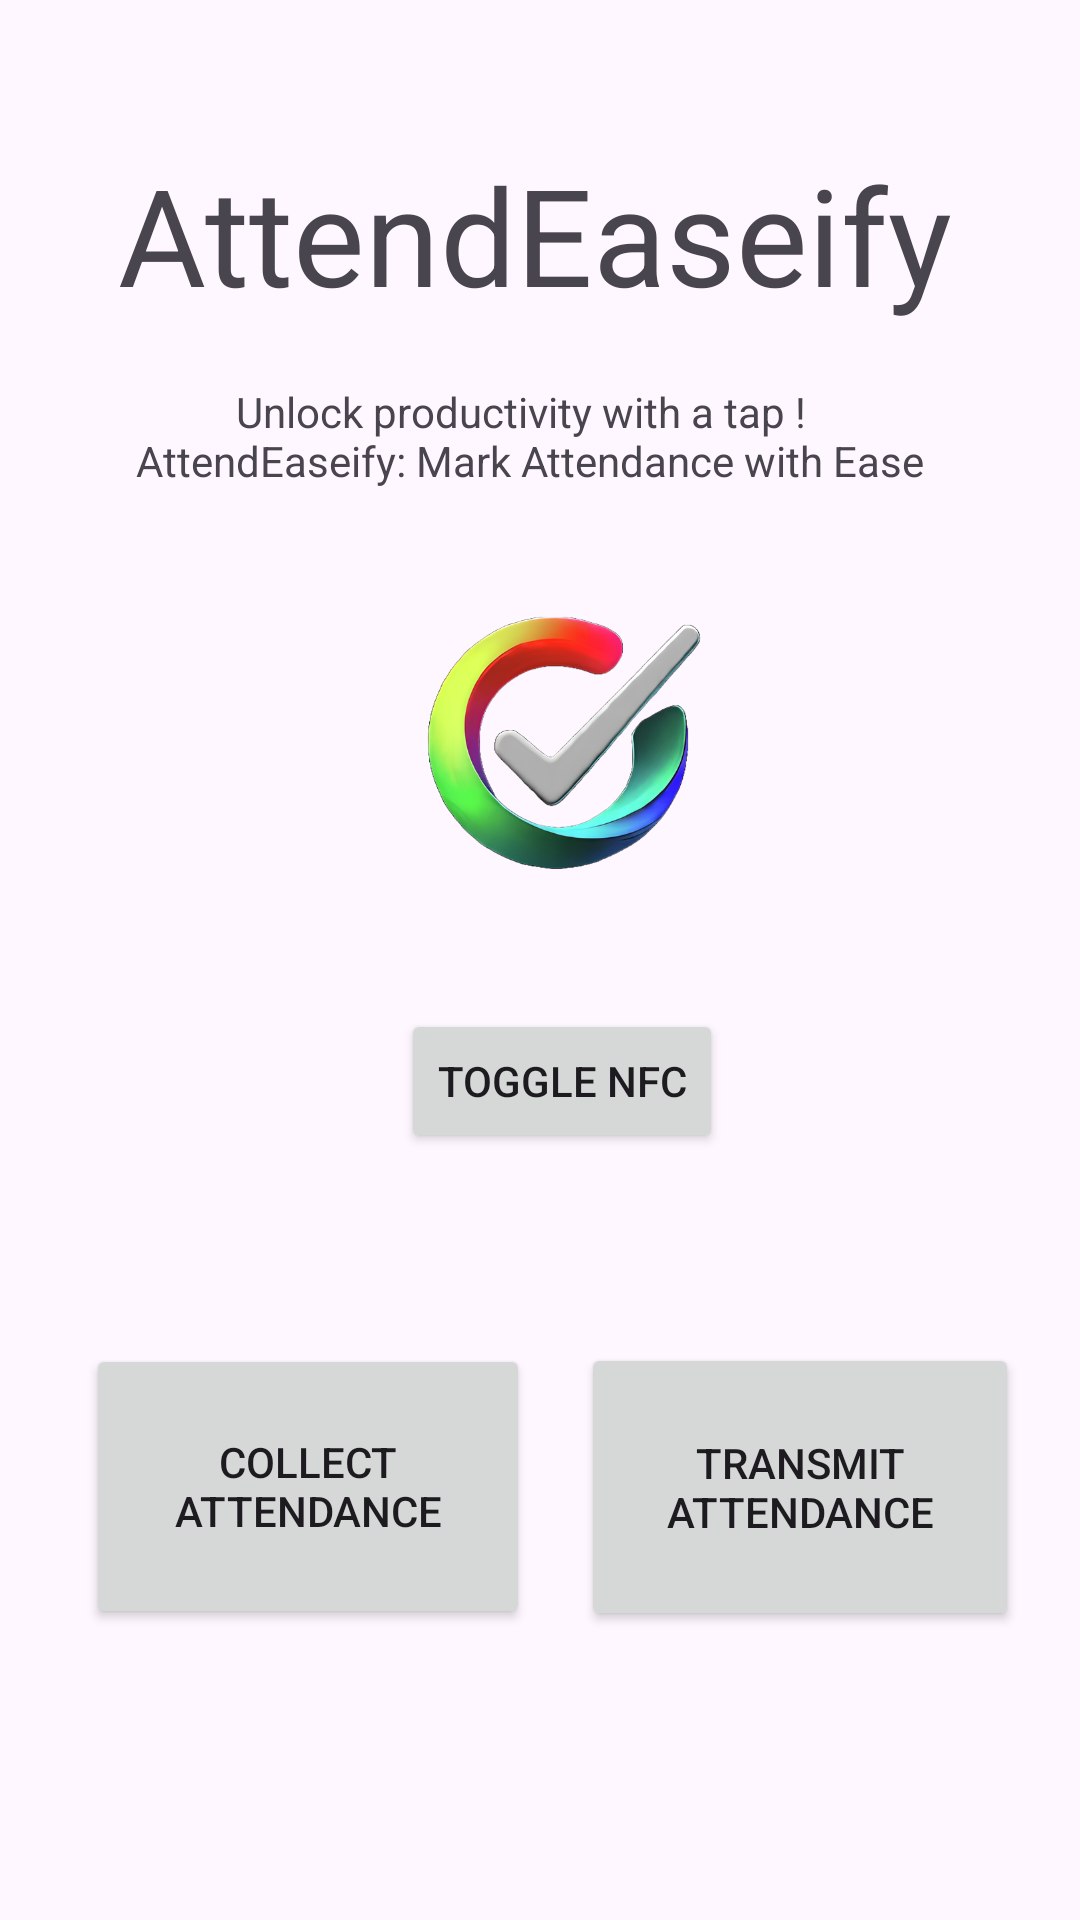

Reconstruct the res/layout file that produces this screen, plus the resources it refers to.
<!-- AndroidManifest.xml: application theme Theme.AttendEase -->
<!-- res/layout/activity_main.xml -->
<?xml version="1.0" encoding="utf-8"?>
<androidx.constraintlayout.widget.ConstraintLayout xmlns:android="http://schemas.android.com/apk/res/android"
    xmlns:app="http://schemas.android.com/apk/res-auto"
    xmlns:tools="http://schemas.android.com/tools"
    android:id="@+id/main"

    android:layout_width="match_parent"
    android:layout_height="match_parent"
    tools:context=".MainActivity">

    <Button
        android:id="@+id/toggleNfcButton"
        android:layout_width="wrap_content"
        android:layout_height="wrap_content"
        android:text="Toggle NFC"
        app:layout_constraintBottom_toBottomOf="parent"
        app:layout_constraintEnd_toEndOf="parent"
        app:layout_constraintHorizontal_bias="0.529"
        app:layout_constraintStart_toStartOf="parent"
        app:layout_constraintTop_toTopOf="parent"
        app:layout_constraintVertical_bias="0.568" />

    <Button
        android:id="@+id/buttonProfessor"
        android:layout_width="148dp"
        android:layout_height="95dp"
        android:text="Collect Attendance"
        app:layout_constraintBottom_toBottomOf="parent"
        app:layout_constraintEnd_toEndOf="parent"
        app:layout_constraintHorizontal_bias="0.136"
        app:layout_constraintStart_toStartOf="parent"
        app:layout_constraintTop_toTopOf="parent"
        app:layout_constraintVertical_bias="0.822" />

    <Button
        android:id="@+id/buttonStudent"
        android:layout_width="146dp"
        android:layout_height="96dp"
        android:text="@string/transmit_attendance"
        app:layout_constraintBottom_toBottomOf="parent"
        app:layout_constraintEnd_toEndOf="parent"
        app:layout_constraintHorizontal_bias="0.905"
        app:layout_constraintStart_toStartOf="parent"
        app:layout_constraintTop_toTopOf="parent"
        app:layout_constraintVertical_bias="0.823" />

    <TextView
        android:id="@+id/textView2"
        android:layout_width="294dp"
        android:layout_height="61dp"
        android:text="AttendEaseify"
        android:textAppearance="@style/TextAppearance.AppCompat.Display2"
        app:layout_constraintBottom_toBottomOf="parent"
        app:layout_constraintEnd_toEndOf="parent"
        app:layout_constraintHorizontal_bias="0.594"
        app:layout_constraintStart_toStartOf="parent"
        app:layout_constraintTop_toTopOf="parent"
        app:layout_constraintVertical_bias="0.083" />

    <ImageView
        android:id="@+id/imageView3"
        android:layout_width="222dp"
        android:layout_height="244dp"
        app:layout_constraintBottom_toBottomOf="parent"
        app:layout_constraintEnd_toEndOf="parent"
        app:layout_constraintHorizontal_bias="0.555"
        app:layout_constraintStart_toStartOf="parent"
        app:layout_constraintTop_toTopOf="parent"
        app:layout_constraintVertical_bias="0.303"
        app:srcCompat="@drawable/file" />

    <TextView
        android:id="@+id/textView4"
        android:layout_width="285dp"
        android:layout_height="68dp"
        android:text="          Unlock productivity with a tap !       AttendEaseify: Mark Attendance with Ease"
        app:layout_constraintBottom_toBottomOf="parent"
        app:layout_constraintEnd_toEndOf="parent"
        app:layout_constraintHorizontal_bias="0.603"
        app:layout_constraintStart_toStartOf="parent"
        app:layout_constraintTop_toTopOf="parent"
        app:layout_constraintVertical_bias="0.223" />

</androidx.constraintlayout.widget.ConstraintLayout>
<!-- resources referenced by this layout -->
<resources>
  <!-- drawable file: png bitmap (drawable, 202774 bytes) -->
  <string name="transmit_attendance">Transmit Attendance</string>
  <style name="Theme.AttendEase" parent="Base.Theme.AttendEase" />
  <style name="Base.Theme.AttendEase" parent="Theme.Material3.DayNight.NoActionBar">
          
          
      </style>
</resources>
